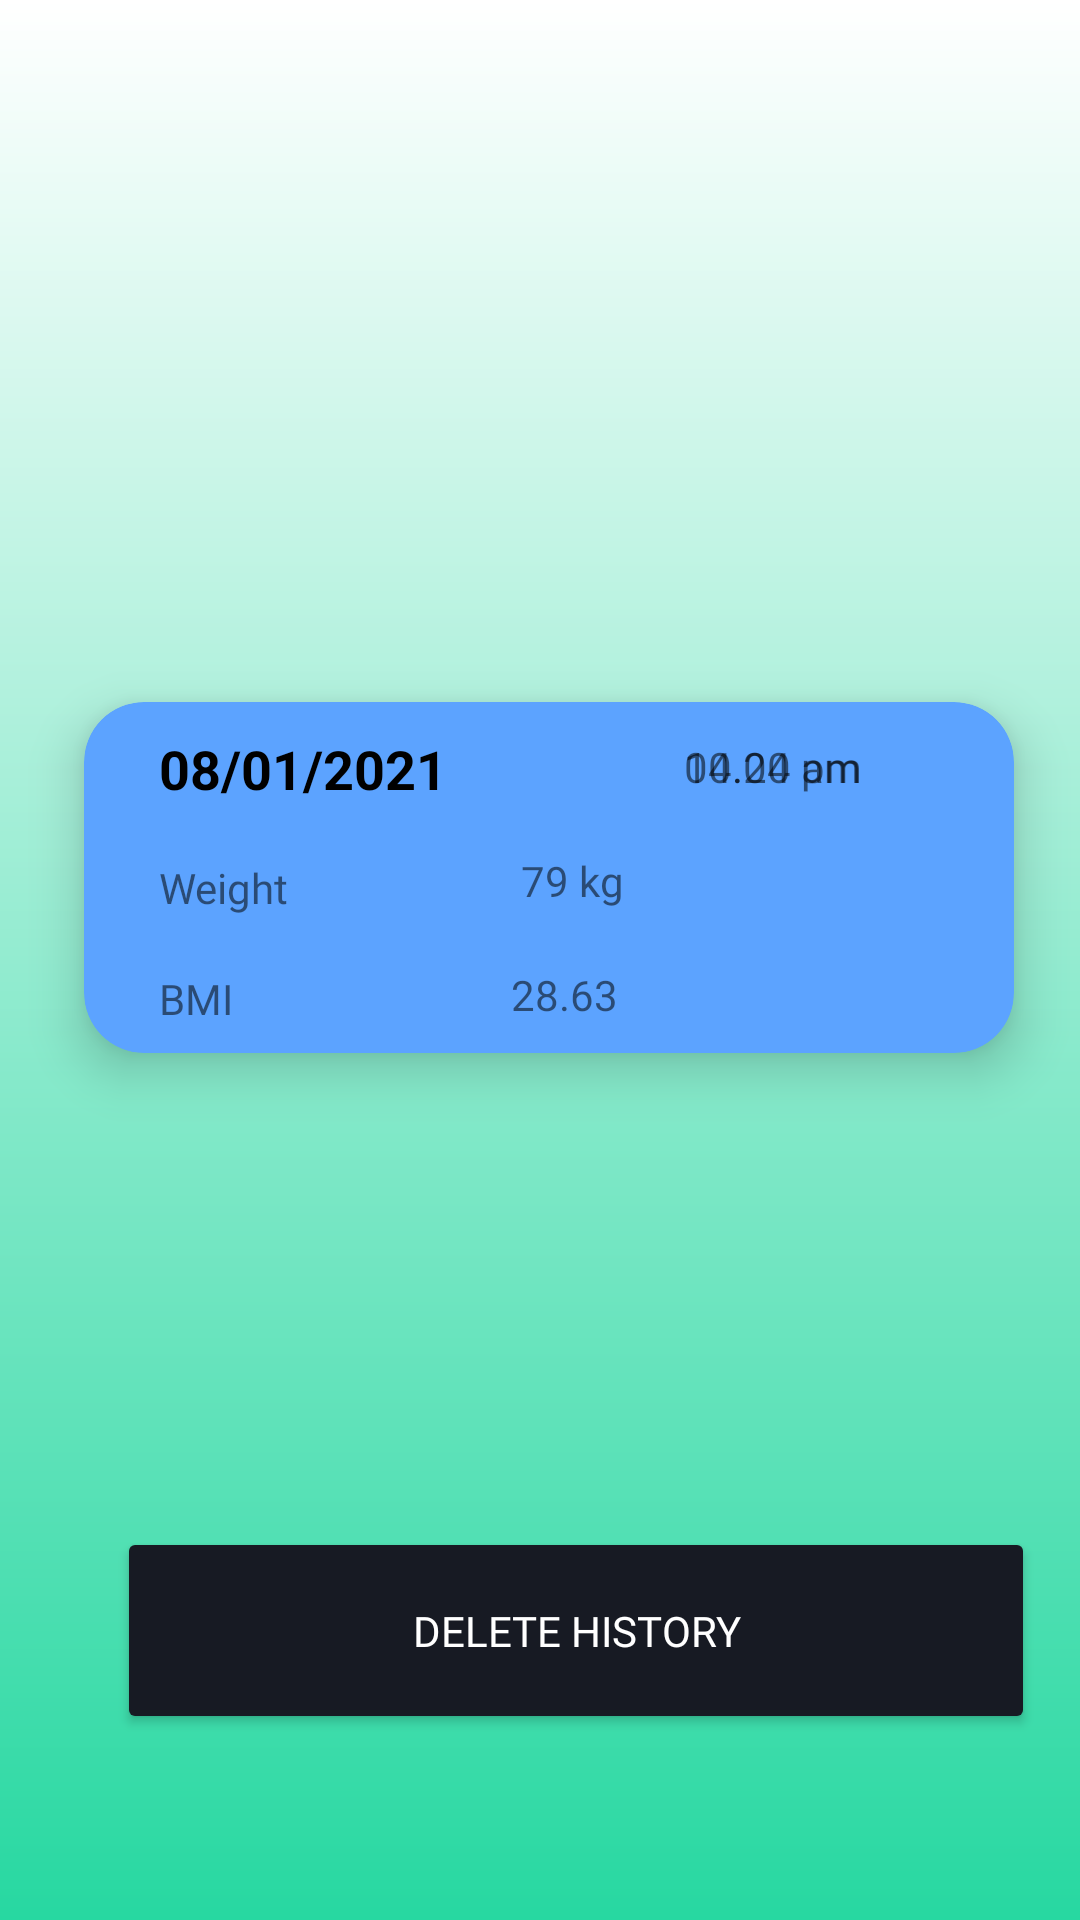

Produce the Android XML layout that renders to this screen, including the resource entries it uses.
<!-- AndroidManifest.xml: application theme Theme.FitnessApp -->
<!-- res/layout/activity_progress.xml -->
<?xml version="1.0" encoding="utf-8"?>
<RelativeLayout xmlns:android="http://schemas.android.com/apk/res/android"
    xmlns:tools="http://schemas.android.com/tools"
    android:layout_width="match_parent"
    android:layout_height="match_parent"
    xmlns:app="http://schemas.android.com/apk/res-auto"
    android:background="@drawable/progress_bg"
    tools:context=".Progress">


    <androidx.cardview.widget.CardView
        android:layout_width="match_parent"
        android:layout_height="wrap_content"
        android:layout_alignParentEnd="true"
        android:layout_centerHorizontal="true"
        android:layout_marginStart="10dp"
        android:layout_marginTop="210dp"
        android:layout_marginEnd="4dp"
        android:layout_marginBottom="10dp"
        app:cardBackgroundColor="@color/blue5"
        app:cardCornerRadius="20dp"
        app:cardElevation="10dp"
        app:cardMaxElevation="12dp"
        app:cardPreventCornerOverlap="true"
        app:cardUseCompatPadding="true">

        
        <RelativeLayout
            android:layout_width="match_parent"
            android:layout_height="117dp">

            

            

            
            


            <TextView
                android:id="@+id/d_date2"
                android:layout_width="113dp"
                android:layout_height="wrap_content"
                android:layout_alignParentStart="true"
                android:layout_marginStart="25dp"
                android:layout_marginTop="10dp"
                android:text="@string/date2"
                android:textColor="@color/black"
                android:textSize="18sp"
                android:textStyle="bold" />

            <TextView

                android:id="@+id/d_my_weight2"
                android:layout_width="113dp"
                android:layout_height="wrap_content"
                android:layout_below="@id/d_date2"
                android:layout_alignParentStart="true"
                android:layout_marginStart="25dp"
                android:layout_marginTop="18dp"
                android:drawablePadding="2dp"
                android:fontFamily="@font/asap_medium"
                android:text="@string/d_my_weight1" />

            <TextView

                android:layout_width="113dp"
                android:layout_height="wrap_content"
                android:layout_below="@id/d_my_weight2"
                android:layout_alignParentStart="true"
                android:layout_marginStart="25dp"
                android:layout_marginTop="18dp"
                android:drawablePadding="2dp"
                android:fontFamily="@font/asap_medium"
                android:text="@string/d_my_bmi1" />

            <TextView
                android:id="@+id/bmiTime2"
                android:layout_width="78dp"
                android:layout_height="wrap_content"
                android:layout_alignParentTop="true"
                android:layout_alignParentEnd="true"
                android:layout_marginTop="12dp"
                android:layout_marginEnd="32dp"
                android:fontFamily="@font/asap_bold"
                android:text="@string/bmiTime2" />

            <TextView
                android:id="@+id/weight_value2"
                android:layout_width="wrap_content"
                android:layout_height="wrap_content"
                android:layout_below="@+id/bmiTime2"
                android:layout_alignParentEnd="true"
                android:layout_marginTop="19dp"
                android:layout_marginEnd="130dp"
                android:fontFamily="@font/quicksand"
                android:text="@string/wheight_value2" />

            <TextView
                android:layout_width="wrap_content"
                android:layout_height="wrap_content"
                android:layout_below="@+id/weight_value2"
                android:layout_alignParentEnd="true"
                android:layout_marginTop="19dp"
                android:layout_marginEnd="132dp"
                android:fontFamily="@font/quicksand"
                android:text="@string/bmivalue2" />

        </RelativeLayout>

        <RelativeLayout
            android:layout_width="match_parent"
            android:layout_height="117dp">

            

            

            
            





            <TextView
                android:id="@+id/bmiTime1"
                android:layout_width="78dp"
                android:layout_height="wrap_content"
                android:layout_alignParentTop="true"
                android:layout_alignParentEnd="true"
                android:layout_marginTop="12dp"
                android:layout_marginEnd="32dp"
                android:fontFamily="@font/asap_bold"
                android:text="@string/bmiTime1" />





        </RelativeLayout>

    </androidx.cardview.widget.CardView>


    <Button
        android:layout_width="wrap_content"
        android:layout_height="69dp"
        android:layout_alignParentStart="true"
        android:layout_alignParentEnd="true"
        android:layout_alignParentBottom="true"
        android:layout_marginStart="39dp"
        android:layout_marginEnd="15dp"
        android:layout_marginRight="15dp"
        android:layout_marginBottom="62dp"
        android:backgroundTint="@color/grey4dark"
        android:fontFamily="@font/asap"
        android:text="@string/d_dltHistoryBtn"
        android:textColor="@color/white"
        app:cornerRadius="23dp"
        app:layout_constraintBottom_toBottomOf="parent"
        app:layout_constraintEnd_toEndOf="parent" />


</RelativeLayout>
<!-- resources referenced by this layout -->
<resources>
  <color name="black">#FF000000</color>
  <color name="blue5">#5CA3FF</color>
  <color name="grey4dark">#171A23</color>
  <color name="white">#FFFFFFFF</color>
  <!-- drawable progress_bg (drawable) -->
  <?xml version="1.0" encoding="utf-8"?>
  <shape
      xmlns:android="http://schemas.android.com/apk/res/android"
      android:shape="rectangle">
      
  
      <gradient
          android:startColor="@color/white"
          android:endColor="@color/green4main"
          android:angle="270"/>
  
  
      <size
          android:width="10dp"
          android:height="5dp"/>
      
  </shape>
  <string name="app_name">Fito</string>
  <string name="bmiTime1">10.00 am</string>
  <string name="bmiTime2">04.24 pm</string>
  <string name="bmivalue2">28.63</string>
  <string name="d_dltHistoryBtn">Delete History</string>
  <string name="d_my_bmi1">BMI</string>
  <string name="d_my_weight1">Weight</string>
  <string name="date2">08/01/2021</string>
  <string name="wheight_value2">79 kg</string>
  <style name="Theme.FitnessApp" parent="Theme.MaterialComponents.DayNight.DarkActionBar">
          
          <item name="colorPrimary">@color/green4main</item>
          <item name="colorPrimaryVariant">@color/black</item>
          <item name="colorOnPrimary">@color/white</item>
          
  
          
          <item name="colorSecondary">@color/blue4main</item>
          <item name="colorSecondaryVariant">@color/teal_700</item>
          <item name="colorOnSecondary">@color/black</item>
          
          <item name="android:statusBarColor" tools:targetApi="l">?attr/colorPrimaryVariant</item>
          
      </style>
  <color name="green4main">#27D8A1</color>
  <color name="blue4main">#7EB7FE</color>
  <color name="teal_700">#FF018786</color>
</resources>
